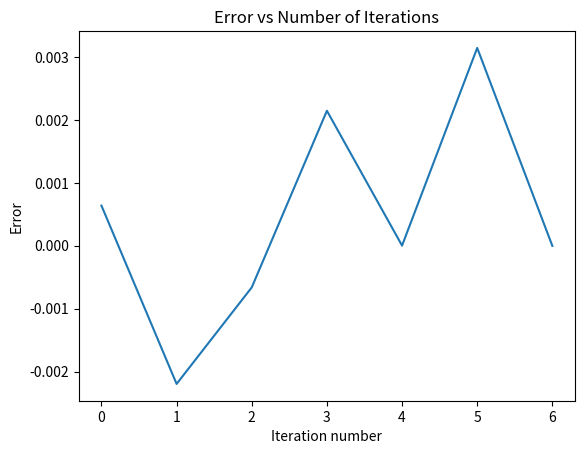
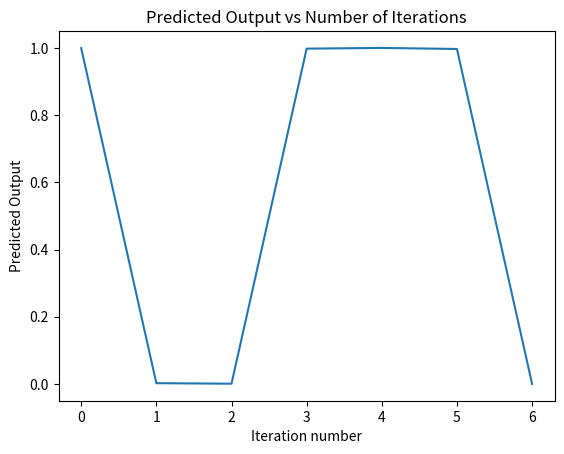

Recreate these plots in Python, in order.
# -*- coding: utf-8 -*-
"""Classification_using_SimpleANN.ipynb

Automatically generated by Colaboratory.

Original file is located at
    https://colab.research.google.com/<link-removed>

Creating a Simple **Artificial Neural Network** for *Classification Problem*
"""

# Importing required modules
import numpy as np
import matplotlib.pyplot as plt

# Activation Function - Sigmoid & it's derivative Function
def sigmoid(x):
    return 1/(1+np.exp(-x))
def sigmoid_derivative(sgm):
    return sgm*(1-sgm)

# For a Simple 1 Input - 1 Output Neural Network
def output(x,w):
    x = x.astype(float)
    y = sigmoid(np.dot(x,w))
    return y

# Training the ANN and tuning the weights by back propagation
def train(training_inputs,training_outputs,no_of_iterations,weights):
    for _ in range(no_of_iterations):
        y = output(training_inputs,weights)
        error = training_outputs-y
        adjustments = np.dot(training_inputs.T,error*sigmoid_derivative(y))
        weights += adjustments
    plt.figure()
    plt.plot(error)
    plt.title('Error vs Number of Iterations')
    plt.xlabel('Iteration number')
    plt.ylabel('Error')

    plt.figure()
    plt.plot(y)
    plt.title('Predicted Output vs Number of Iterations')
    plt.xlabel('Iteration number')
    plt.ylabel('Predicted Output')

# Data 
training_inputs = np.array([[1,0,0,1,0,1,1],
                            [0,1,1,0,1,0,0],
                            [1,0,1,0,0,0,1],
                            [0,0,0,1,0,0,0],
                            [1,1,0,1,0,1,1],
                            [0,1,0,0,0,0,0],
                            [0,0,1,0,1,0,1]])
training_outputs = np.array([[1],
                             [0],
                             [0],
                             [1],
                             [1],
                             [1],
                             [0]])
number_of_iterations = 100000

# Initializing Weights - Random Weigths between 0 and 1
weights = np.random.random((len(training_outputs),1))
print('Weights before Training')
weights

train(training_inputs,training_outputs,number_of_iterations,weights)

print('Weights after Training')
weights

# Testing the ANN
test_input = np.array([0,0,1,0,1,0,1])
test_output = output(test_input,weights)

print(test_output)